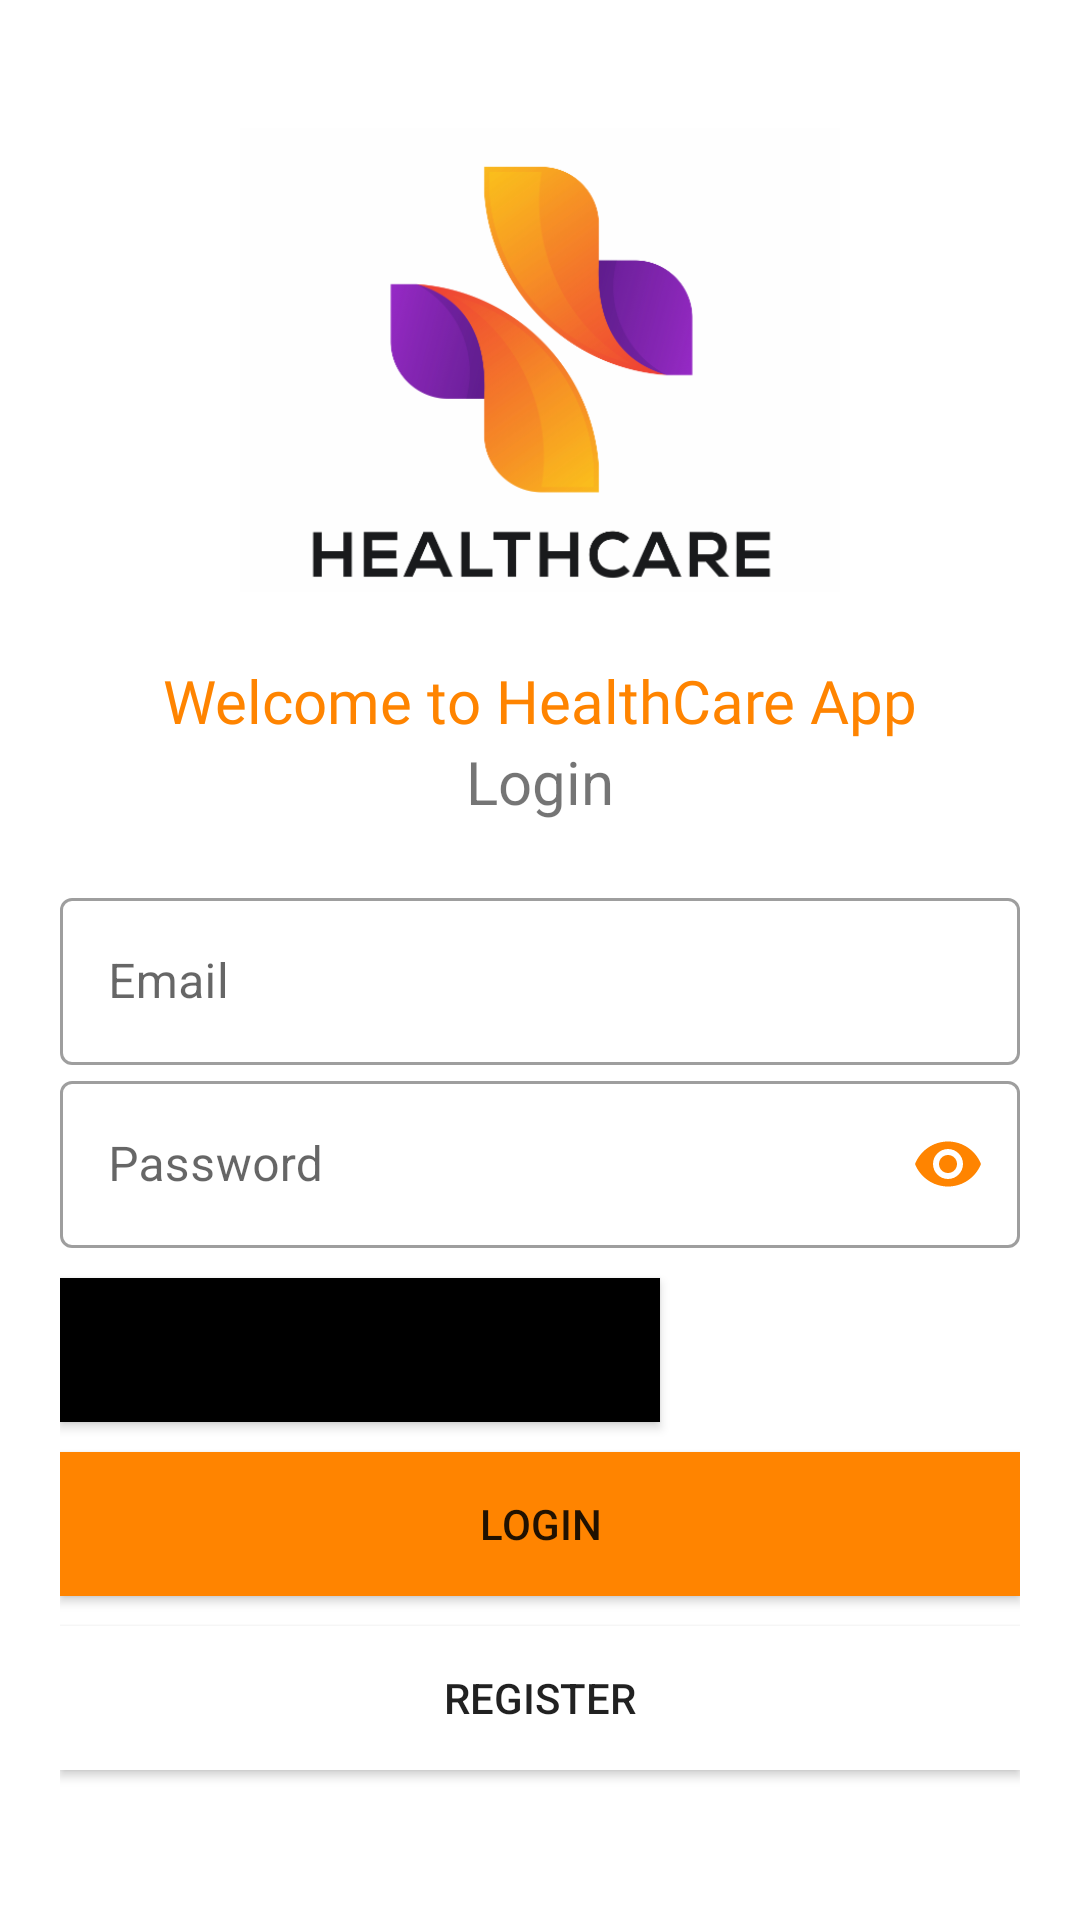

Layout XML and referenced resources for this Android screen:
<!-- AndroidManifest.xml: application theme Theme.Hc -->
<!-- res/layout/login.xml -->
<?xml version="1.0" encoding="utf-8"?>
<LinearLayout xmlns:android="http://schemas.android.com/apk/res/android"
    xmlns:app="http://schemas.android.com/apk/res-auto"
    xmlns:tools="http://schemas.android.com/tools"
    android:layout_width="match_parent"
    android:layout_height="match_parent"
    android:background="#ffffff"
    android:padding="20dp"
    android:orientation="vertical"
    tools:context=".Login">

    <ImageView
        android:id="@+id/img_login"
        android:layout_width="200dp"
        android:layout_height="200dp"
        android:src="@drawable/logo"
        android:layout_gravity="center"/>

    <TextView
        android:layout_width="wrap_content"
        android:layout_height="wrap_content"
        android:fontFamily="@font/baloo"
        android:text="Welcome to HealthCare App"
        android:textSize="20dp"
        android:textColor="@color/bgcolor"
        android:layout_gravity="center"/>
    <TextView
        android:layout_width="wrap_content"
        android:layout_height="wrap_content"
        android:text="Login"
        android:textSize="20dp"
        android:layout_gravity="center"/>

    <LinearLayout
        android:layout_width="match_parent"
        android:layout_height="wrap_content"
        android:layout_marginTop="20dp"
        android:orientation="vertical">

        
        <com.google.android.material.textfield.TextInputLayout
            android:layout_width="match_parent"
            android:layout_height="wrap_content"
            android:id="@+id/L_email"
            android:hint="Email"
            style="@style/Widget.MaterialComponents.TextInputLayout.OutlinedBox"
           >

            <com.google.android.material.textfield.TextInputEditText
                android:layout_width="match_parent"
                android:layout_height="wrap_content"
                android:inputType="text"/>

        </com.google.android.material.textfield.TextInputLayout>


        <com.google.android.material.textfield.TextInputLayout
            android:layout_width="match_parent"
            android:layout_height="wrap_content"
            android:id="@+id/L_password"
            android:hint="Password"
            app:passwordToggleEnabled="true"
            app:passwordToggleTint="@color/bgcolor"
            style="@style/Widget.MaterialComponents.TextInputLayout.OutlinedBox"
            tools:ignore="HardcodedText">


            <com.google.android.material.textfield.TextInputEditText
                android:layout_width="match_parent"
                android:layout_height="wrap_content"
                android:inputType="textPassword"
                />

        </com.google.android.material.textfield.TextInputLayout>
    </LinearLayout>

    <Button
        android:id="@+id/forgetpassword"
        android:layout_width="200dp"
        android:layout_height="wrap_content"
        android:background="#000000"
        android:text="Forget Password"
        android:elevation="10dp"
        android:layout_marginTop="10dp"
        tools:ignore="HardcodedText" />

    <Button
        android:id="@+id/loginBtn"
        android:layout_width="match_parent"
        android:layout_height="wrap_content"
        android:background="@color/bgcolor"
        android:text="Login"
        android:elevation="10dp"
        android:layout_marginTop="10dp"
        tools:ignore="HardcodedText" />

    <Button
        android:id="@+id/L_registerBtn"
        android:layout_width="match_parent"
        android:layout_height="wrap_content"
        android:background="#fff"
        android:text="register"
        android:elevation="10dp"
        android:layout_marginTop="10dp"
        tools:ignore="HardcodedText" />



</LinearLayout>
<!-- resources referenced by this layout -->
<resources>
  <color name="bgcolor">#FF8400</color>
  <!-- drawable logo: png bitmap (drawable, 41165 bytes) -->
  <style name="Theme.Hc" parent="Theme.MaterialComponents.DayNight.NoActionBar">
          
          <item name="colorPrimary">@color/purple_500</item>
          <item name="colorPrimaryVariant">@color/purple_700</item>
          <item name="colorOnPrimary">@color/white</item>
          
          <item name="colorSecondary">@color/teal_200</item>
          <item name="colorSecondaryVariant">@color/teal_700</item>
          <item name="colorOnSecondary">@color/black</item>
          
          <item name="android:statusBarColor" tools:targetApi="l">?attr/colorPrimaryVariant</item>
          
      </style>
  <color name="purple_500">#FF6200EE</color>
  <color name="purple_700">#FF3700B3</color>
  <color name="white">#FFFFFFFF</color>
  <color name="teal_200">#FF03DAC5</color>
  <color name="teal_700">#FF018786</color>
  <color name="black">#FF000000</color>
</resources>
